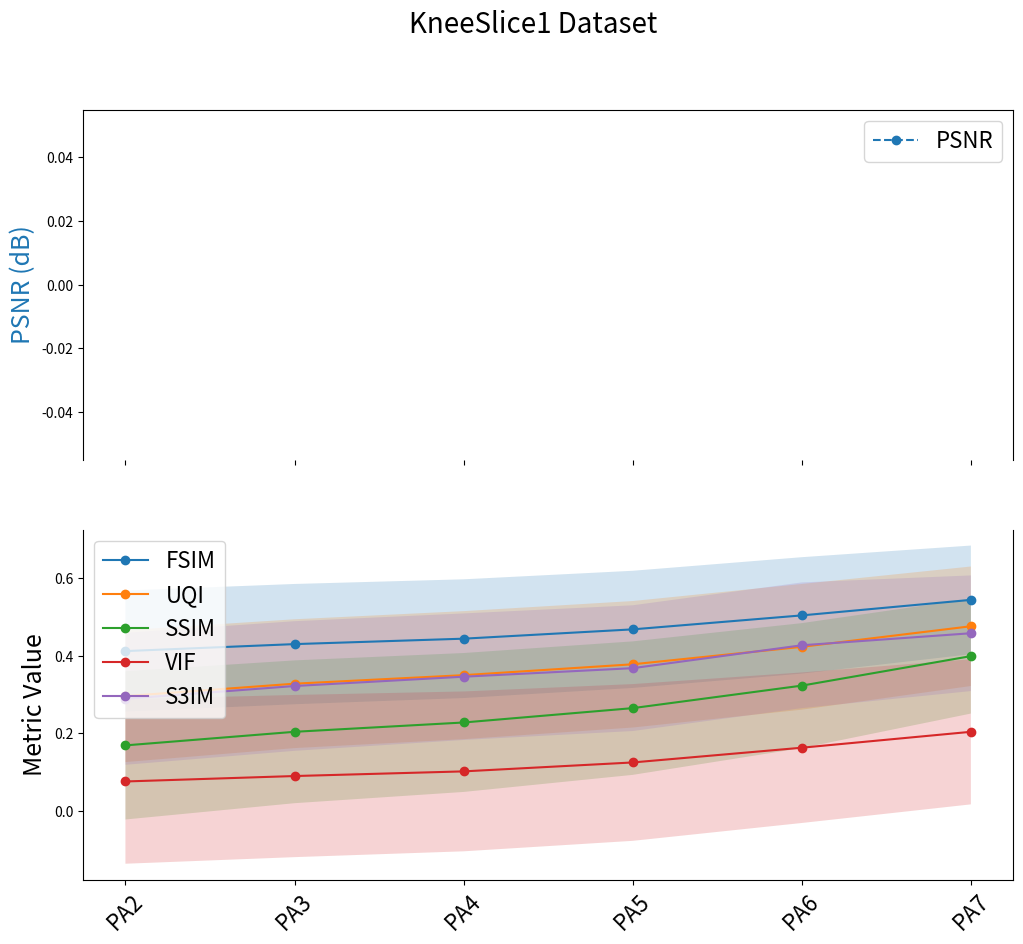
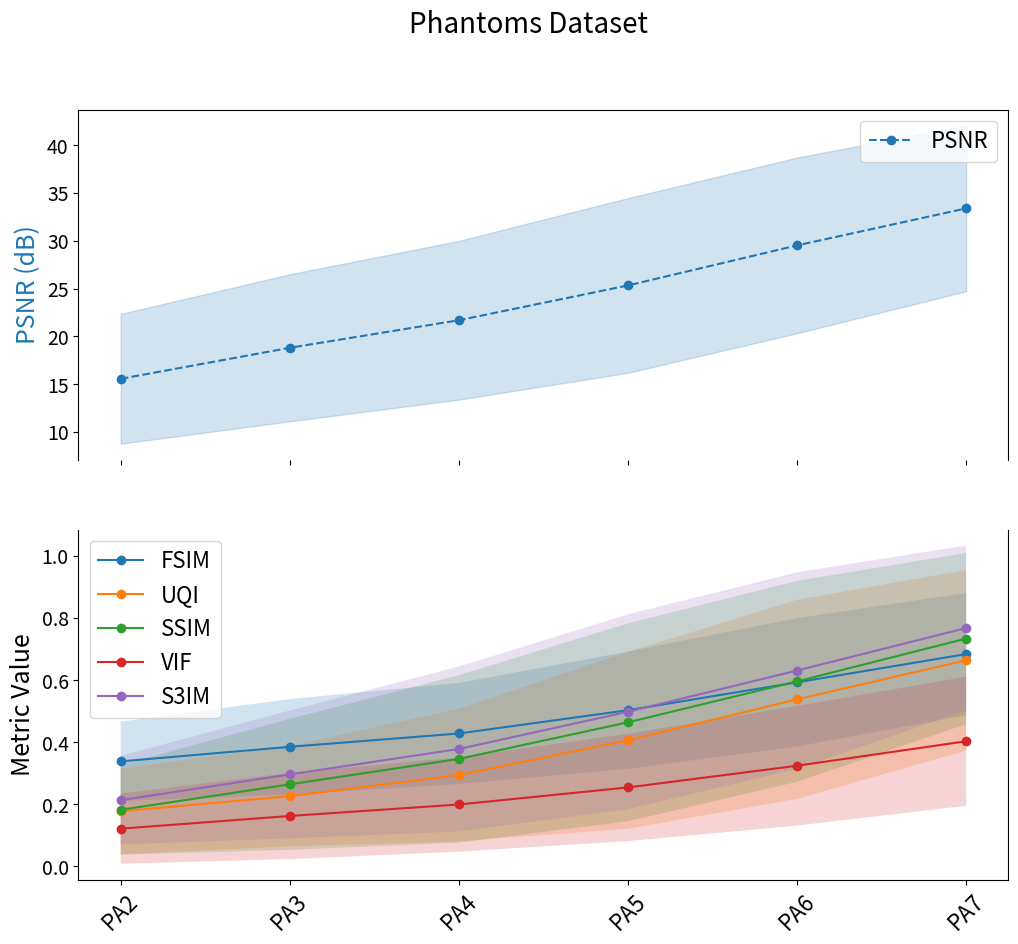
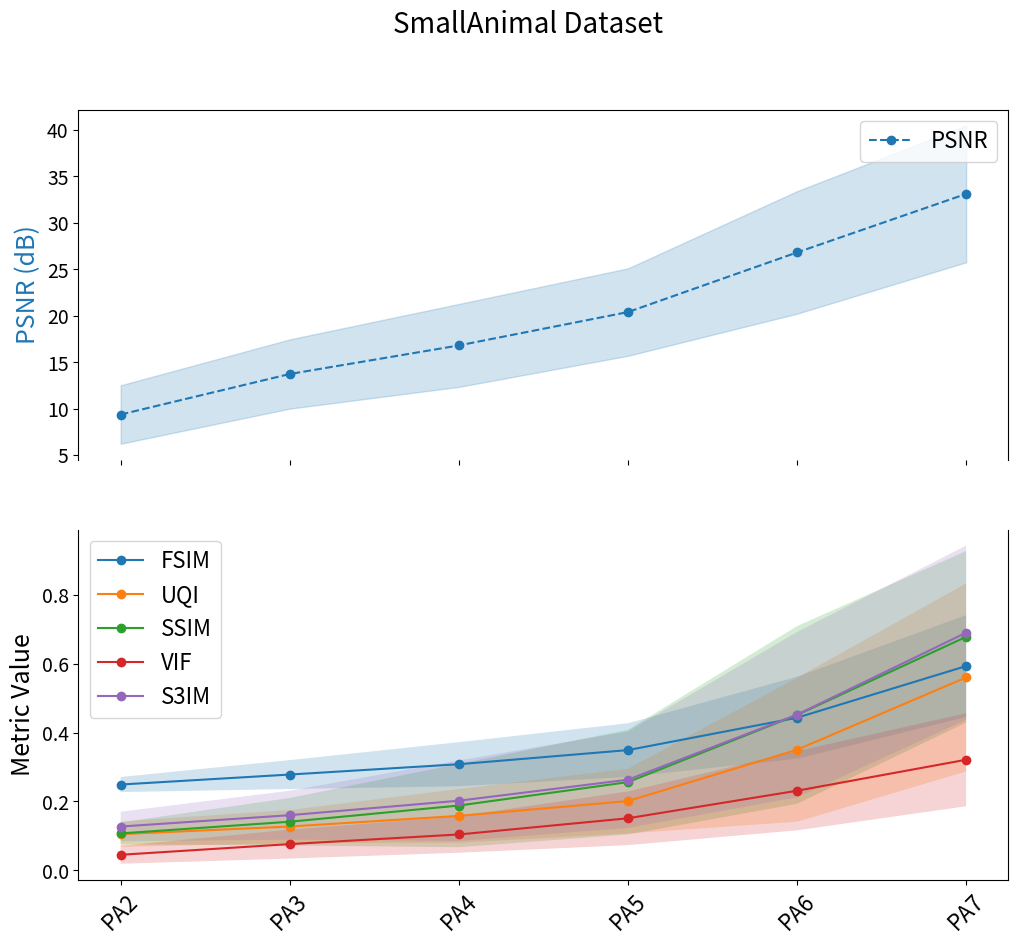
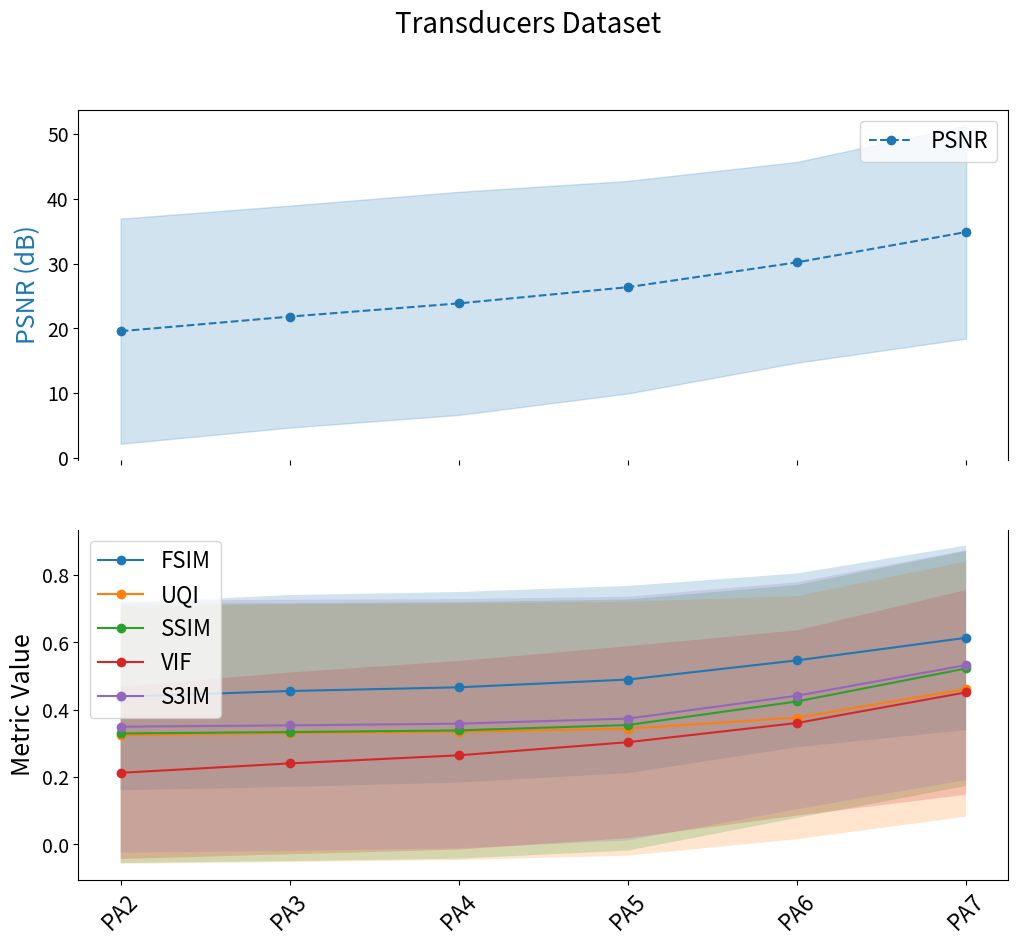

The matplotlib source for these figures, in order:
import matplotlib.pyplot as plt
import numpy as np

# Configurations
configs = ["PA2", "PA3", "PA4", "PA5", "PA6", "PA7"]

# Data extracted from pa_experiment_data with mean normalization + bandpass filtering
pa_experiment_metrics_mean = {
    "KneeSlice": {
        "FSIM": ([0.453, 0.469, 0.480, 0.497, 0.521, 0.547], [0.045, 0.049, 0.050, 0.052, 0.051, 0.050]),
        # "UQI": ([-1376829301390.813, -100786976869.203, 337305466805.444, 0.318, 0.370, 5874986680749.521],
        #          [6001459787269.535, 439320246999.045, 1470280442907.306, 0.161, 0.163, 25608473236032.590]),
        "PSNR": ([22.989, 23.848, 24.445, 25.042, 25.847, 26.462], [2.691, 2.372, 2.099, 1.880, 1.520, 1.373]),
        "SSIM": ([0.122, 0.156, 0.183, 0.228, 0.303, 0.378], [0.148, 0.158, 0.148, 0.134, 0.101, 0.089]),
        "VIF": ([0.044, 0.056, 0.065, 0.083, 0.112, 0.151], [0.038, 0.044, 0.048, 0.051, 0.054, 0.056]),
        "S3IM": ([0.161, 0.174, 0.185, 0.216, 0.272, 0.330], [0.059, 0.043, 0.039, 0.046, 0.059, 0.085])
    },
    "Phantoms": {
        "FSIM": ([0.353, 0.393, 0.431, 0.485, 0.559, 0.667], [0.037, 0.044, 0.049, 0.053, 0.055, 0.068]),
        # "UQI": ([0.138, 0.274, 0.494, 0.222, 0.232, -1173115892882.330], [0.213, 0.810, 1.435, 0.137, 0.569, 9602367425534.951]),
        "PSNR": ([23.472, 24.845, 26.354, 28.024, 30.515, 35.267], [3.601, 3.586, 3.345, 3.151, 3.109, 3.600]),
        "SSIM": ([0.161, 0.207, 0.260, 0.332, 0.468, 0.673], [0.091, 0.126, 0.141, 0.156, 0.179, 0.191]),
        "VIF": ([0.097, 0.133, 0.168, 0.219, 0.296, 0.446], [0.033, 0.044, 0.051, 0.062, 0.072, 0.116]),
        "S3IM": ([0.175, 0.206, 0.243, 0.295, 0.406, 0.585], [0.040, 0.055, 0.067, 0.079, 0.101, 0.146])
    },
    "SmallAnimal": {
        "FSIM": ([0.238, 0.263, 0.287, 0.324, 0.404, 0.543], [0.008, 0.014, 0.020, 0.029, 0.046, 0.068]),
        # "UQI": ([0.136, 17320123747.164, 0.086, 182446617365.085, -0.172, -13455951357.206],
        #          [0.368, 86600618736.186, 0.080, 781047217707.177, 1.809, 65920429657.337]),
        "PSNR": ([18.112, 21.325, 23.135, 25.033, 28.777, 33.541], [2.232, 1.877, 1.743, 1.851, 1.629, 1.391]),
        "SSIM": ([0.095, 0.147, 0.189, 0.245, 0.392, 0.649], [0.022, 0.033, 0.042, 0.060, 0.088, 0.086]),
        "VIF": ([0.051, 0.079, 0.110, 0.161, 0.262, 0.414], [0.006, 0.015, 0.022, 0.028, 0.042, 0.061]),
        "S3IM": ([0.112, 0.152, 0.190, 0.235, 0.328, 0.536], [0.012, 0.022, 0.030, 0.038, 0.056, 0.075])
    },
    "Transducers": {
        "FSIM": ([0.353, 0.373, 0.389, 0.417, 0.469, 0.520], [0.098, 0.093, 0.090, 0.083, 0.074, 0.024]),
        # "UQI": ([0.139, 0.007, -0.119, -0.089, 1781292197.258, -2647672912710755.500], [0.170, 0.066, 0.316, 0.269, 3085288588.555, 3708645661483450.500]),
        "PSNR": ([32.328, 34.846, 35.218, 35.452, 37.263, 30.644], [12.556, 12.256, 12.245, 12.254, 11.993, 3.751]),
        "SSIM": ([0.355, 0.406, 0.406, 0.404, 0.454, 0.340], [0.359, 0.338, 0.337, 0.337, 0.312, 0.108]),
        "VIF": ([0.275, 0.303, 0.361, 0.461, 0.588, 0.663], [0.074, 0.065, 0.076, 0.081, 0.085, 0.019]),
        "S3IM": ([0.122, 0.145, 0.148, 0.153, 0.191, 0.227], [0.003, 0.005, 0.005, 0.005, 0.010, 0.008])
    }
}

# Data extracted from pa_experiment_data with z-score normalization + bandpass filtering
pa_experiment_metrics_zscore = {
    "KneeSlice": {
        "FSIM": ([0.619, 0.634, 0.640, 0.655, 0.673, 0.700], [0.068, 0.066, 0.067, 0.068, 0.067, 0.067]),
        # "UQI": ([0.151, 0.163, 0.175, 0.195, 0.241, 0.291], [0.025, 0.032, 0.040, 0.047, 0.064, 0.094]),
        "PSNR": ([24.028, 24.446, 24.762, 25.175, 25.843, 26.620], [6.392, 6.447, 6.464, 6.515, 6.492, 6.528]),
        "SSIM": ([0.129, 0.155, 0.178, 0.212, 0.270, 0.333], [0.195, 0.191, 0.188, 0.185, 0.181, 0.180]),
        "VIF": ([0.088, 0.117, 0.134, 0.166, 0.205, 0.259], [0.106, 0.121, 0.129, 0.136, 0.128, 0.124]),
        "S3IM": ([0.068, 0.088, 0.106, 0.136, 0.187, 0.247], [0.024, 0.021, 0.023, 0.038, 0.058, 0.086])
    },
    "Phantoms": {
        "FSIM": ([0.489, 0.533, 0.572, 0.628, 0.711, 0.840], [0.059, 0.064, 0.066, 0.067, 0.063, 0.081]),
        # "UQI": ([0.191, 0.233, 0.272, 0.323, 0.405, 0.543], [0.052, 0.062, 0.071, 0.079, 0.092, 0.151]),
        "PSNR": ([28.422, 29.460, 30.418, 31.678, 33.635, 38.413], [3.121, 3.281, 3.328, 3.367, 3.482, 4.268]),
        "SSIM": ([0.290, 0.355, 0.415, 0.493, 0.617, 0.800], [0.103, 0.106, 0.106, 0.103, 0.096, 0.109]),
        "VIF": ([0.231, 0.323, 0.400, 0.493, 0.622, 0.840], [0.090, 0.110, 0.115, 0.113, 0.107, 0.090]),
        "S3IM": ([0.164, 0.216, 0.267, 0.340, 0.469, 0.657], [0.056, 0.067, 0.071, 0.081, 0.091, 0.135])
    },
    "SmallAnimal": {
        "FSIM": ([0.387, 0.414, 0.441, 0.483, 0.567, 0.711], [0.035, 0.036, 0.038, 0.048, 0.062, 0.076]),
        # "UQI": ([0.146, 0.169, 0.183, 0.222, 0.303, 0.444], [0.047, 0.050, 0.038, 0.040, 0.052, 0.076]),
        "PSNR": ([27.375, 28.292, 29.047, 30.151, 32.260, 35.514], [4.455, 4.748, 4.865, 5.050, 5.203, 5.524]),
        "SSIM": ([0.212, 0.273, 0.313, 0.374, 0.511, 0.707], [0.156, 0.148, 0.145, 0.146, 0.130, 0.101]),
        "VIF": ([0.102, 0.178, 0.251, 0.356, 0.519, 0.716], [0.076, 0.094, 0.103, 0.122, 0.124, 0.095]),
        "S3IM": ([0.091, 0.138, 0.162, 0.203, 0.327, 0.551], [0.044, 0.036, 0.037, 0.040, 0.049, 0.057])
    },
    "Transducers": {
        "FSIM": ([0.430, 0.443, 0.454, 0.478, 0.527, 0.481], [0.077, 0.078, 0.076, 0.071, 0.065, 0.072]),
        # "UQI": ([0.036, 0.040, 0.048, 0.061, 0.088, 0.158], [0.004, 0.003, 0.004, 0.004, 0.007, 0.013]),
        "PSNR": ([34.957, 35.719, 36.343, 37.265, 38.867, 42.263], [10.959, 11.354, 11.546, 11.653, 11.881, 16.504]),
        "SSIM": ([0.460, 0.473, 0.491, 0.519, 0.562, 0.565], [0.303, 0.299, 0.289, 0.274, 0.250, 0.307]),
        "VIF": ([0.223, 0.272, 0.328, 0.430, 0.558, 0.477], [0.115, 0.113, 0.117, 0.136, 0.132, 0.145]),
        "S3IM": ([0.238, 0.260, 0.287, 0.326, 0.387, 0.303], [0.065, 0.054, 0.045, 0.040, 0.028, 0.035])
    }
}

# Results without additional preprocessing
pa_experiment_metrics_no_preprocessing = {
    "KneeSlice1": {
        "FSIM": ([0.412, 0.430, 0.444, 0.468, 0.504, 0.544], [0.156, 0.155, 0.153, 0.151, 0.150, 0.140]),
        "UQI": ([0.296, 0.328, 0.350, 0.378, 0.423, 0.476], [0.170, 0.166, 0.165, 0.163, 0.162, 0.154]),
        "PSNR": ([float("inf"), float("inf"), float("inf"), float("inf"), float("inf"), float("inf")], [float("nan")] * 6),
        "SSIM": ([0.169, 0.204, 0.228, 0.265, 0.323, 0.399], [0.191, 0.184, 0.179, 0.172, 0.161, 0.148]),
        "VIF": ([0.076, 0.090, 0.102, 0.125, 0.163, 0.204], [0.212, 0.209, 0.206, 0.202, 0.194, 0.187]),
        "S3IM": ([0.289, 0.322, 0.346, 0.368, 0.427, 0.458], [0.170, 0.167, 0.163, 0.162, 0.162, 0.149])
    },
    "Phantoms": {
        "FSIM": ([0.338, 0.385, 0.428, 0.503, 0.593, 0.684], [0.128, 0.154, 0.163, 0.189, 0.207, 0.197]),
        "UQI": ([0.177, 0.226, 0.294, 0.406, 0.538, 0.664], [0.138, 0.162, 0.214, 0.285, 0.321, 0.291]),
        "PSNR": ([15.564, 18.808, 21.691, 25.328, 29.517, 33.388], [6.789, 7.690, 8.302, 9.135, 9.185, 8.664]),
        "SSIM": ([0.182, 0.264, 0.346, 0.464, 0.596, 0.734], [0.145, 0.211, 0.270, 0.319, 0.324, 0.276]),
        "VIF": ([0.121, 0.162, 0.199, 0.254, 0.324, 0.403], [0.113, 0.139, 0.152, 0.173, 0.193, 0.208]),
        "S3IM": ([0.213, 0.296, 0.378, 0.498, 0.631, 0.768], [0.143, 0.206, 0.266, 0.314, 0.317, 0.266])
    },
    "SmallAnimal": {
        "FSIM": ([0.249, 0.278, 0.308, 0.349, 0.443, 0.593], [0.022, 0.042, 0.064, 0.078, 0.119, 0.148]),
        "UQI": ([0.105, 0.127, 0.158, 0.201, 0.350, 0.560], [0.037, 0.048, 0.078, 0.094, 0.209, 0.273]),
        "PSNR": ([9.365, 13.728, 16.806, 20.398, 26.821, 33.123], [3.146, 3.729, 4.467, 4.710, 6.597, 7.364]),
        "SSIM": ([0.107, 0.141, 0.188, 0.256, 0.451, 0.678], [0.032, 0.069, 0.121, 0.152, 0.258, 0.249]),
        "VIF": ([0.045, 0.076, 0.104, 0.151, 0.231, 0.321], [0.026, 0.042, 0.053, 0.078, 0.115, 0.135]),
        "S3IM": ([0.127, 0.160, 0.202, 0.263, 0.452, 0.690], [0.043, 0.071, 0.117, 0.140, 0.240, 0.253])
    },
    "Transducers": {
        "FSIM": ([0.438, 0.455, 0.466, 0.489, 0.546, 0.613], [0.278, 0.285, 0.283, 0.278, 0.258, 0.274]),
        "UQI": ([0.324, 0.330, 0.334, 0.343, 0.376, 0.461], [0.382, 0.383, 0.381, 0.377, 0.361, 0.379]),
        "PSNR": ([19.548, 21.801, 23.847, 26.351, 30.189, 34.869], [17.388, 17.148, 17.234, 16.425, 15.510, 16.454]),
        "SSIM": ([0.329, 0.333, 0.338, 0.354, 0.424, 0.522], [0.385, 0.383, 0.381, 0.373, 0.346, 0.349]),
        "VIF": ([0.212, 0.240, 0.264, 0.303, 0.360, 0.451], [0.256, 0.270, 0.280, 0.285, 0.275, 0.304]),
        "S3IM": ([0.349, 0.353, 0.358, 0.373, 0.441, 0.532], [0.374, 0.373, 0.370, 0.362, 0.337, 0.341])
    }
}


def plot_metrics(title, metrics):
    x = np.arange(len(configs))
    fig, (ax_top, ax_bottom) = plt.subplots(2, 1, sharex=True, figsize=(12, 10), gridspec_kw={'height_ratios': [1, 1]})
    plt.rcParams.update({'font.size': 14})
    
    for metric, (values, std) in metrics.items():
        values, std = np.array(values), np.array(std)
        if metric == "PSNR":
            ax_top.plot(x, values, label=metric, linestyle="--", marker="o", color="tab:blue")
            ax_top.fill_between(x, values - std, values + std, color="tab:blue", alpha=0.2)
        else:
            ax_bottom.plot(x, values, label=metric, linestyle="-", marker="o")
            ax_bottom.fill_between(x, values - std, values + std, alpha=0.2)
    
    ax_top.spines['bottom'].set_visible(False)
    ax_bottom.spines['top'].set_visible(False)
    ax_top.set_ylabel("PSNR (dB)", color="tab:blue", fontsize=18)
    ax_bottom.set_ylabel("Metric Value", fontsize=18)
    ax_bottom.set_xticks(x)
    ax_bottom.set_xticklabels(configs, rotation=45, fontsize=16)
    ax_top.legend(loc="upper right", fontsize=16)
    ax_bottom.legend(loc="upper left", fontsize=16)
    plt.suptitle(f"{title} Dataset", fontsize=20)
    plt.show()

# Generate plots
# for dataset, metrics in pa_experiment_metrics_mean.items():
#     plot_metrics(dataset, metrics)

# for dataset, metrics in pa_experiment_metrics_zscore.items():
#     plot_metrics(dataset, metrics)

for dataset, metrics in pa_experiment_metrics_no_preprocessing.items():
    plot_metrics(dataset, metrics)